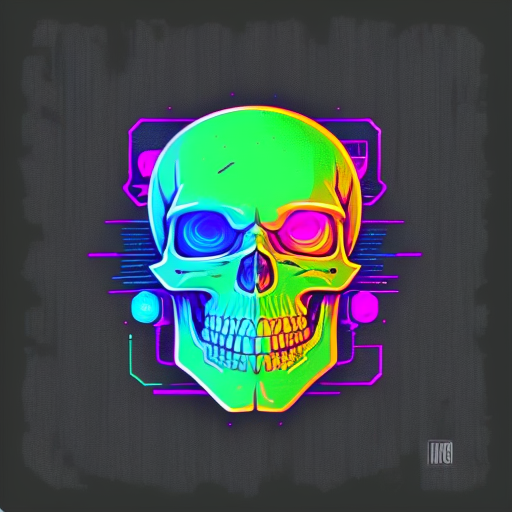
Generation parameters embedded in this image by AUTOMATIC1111 Stable Diffusion web UI or a fork of it (Forge, ...) (PNG 'parameters' text chunk):
a grinning neon cyberpunk skull as a t-shirt logo in the style of <magifactory> art
Negative prompt: badly drawn, noisy, noise, blurred, ugly, cropped, out of frame, (double:1.4), (repeated:1.4), (repeating:1.4), signature, text, font, watermark
Steps: 20, Sampler: DPM++ 2S a, Schedule type: Karras, CFG scale: 7, Seed: 2038306943, Face restoration: CodeFormer, Size: 512x512, Model hash: ea0087f1e6, Model: MAGIFACTORYTShirt_magifactoryTShirtModel, Version: v1.10.1-90-gf5fdc835